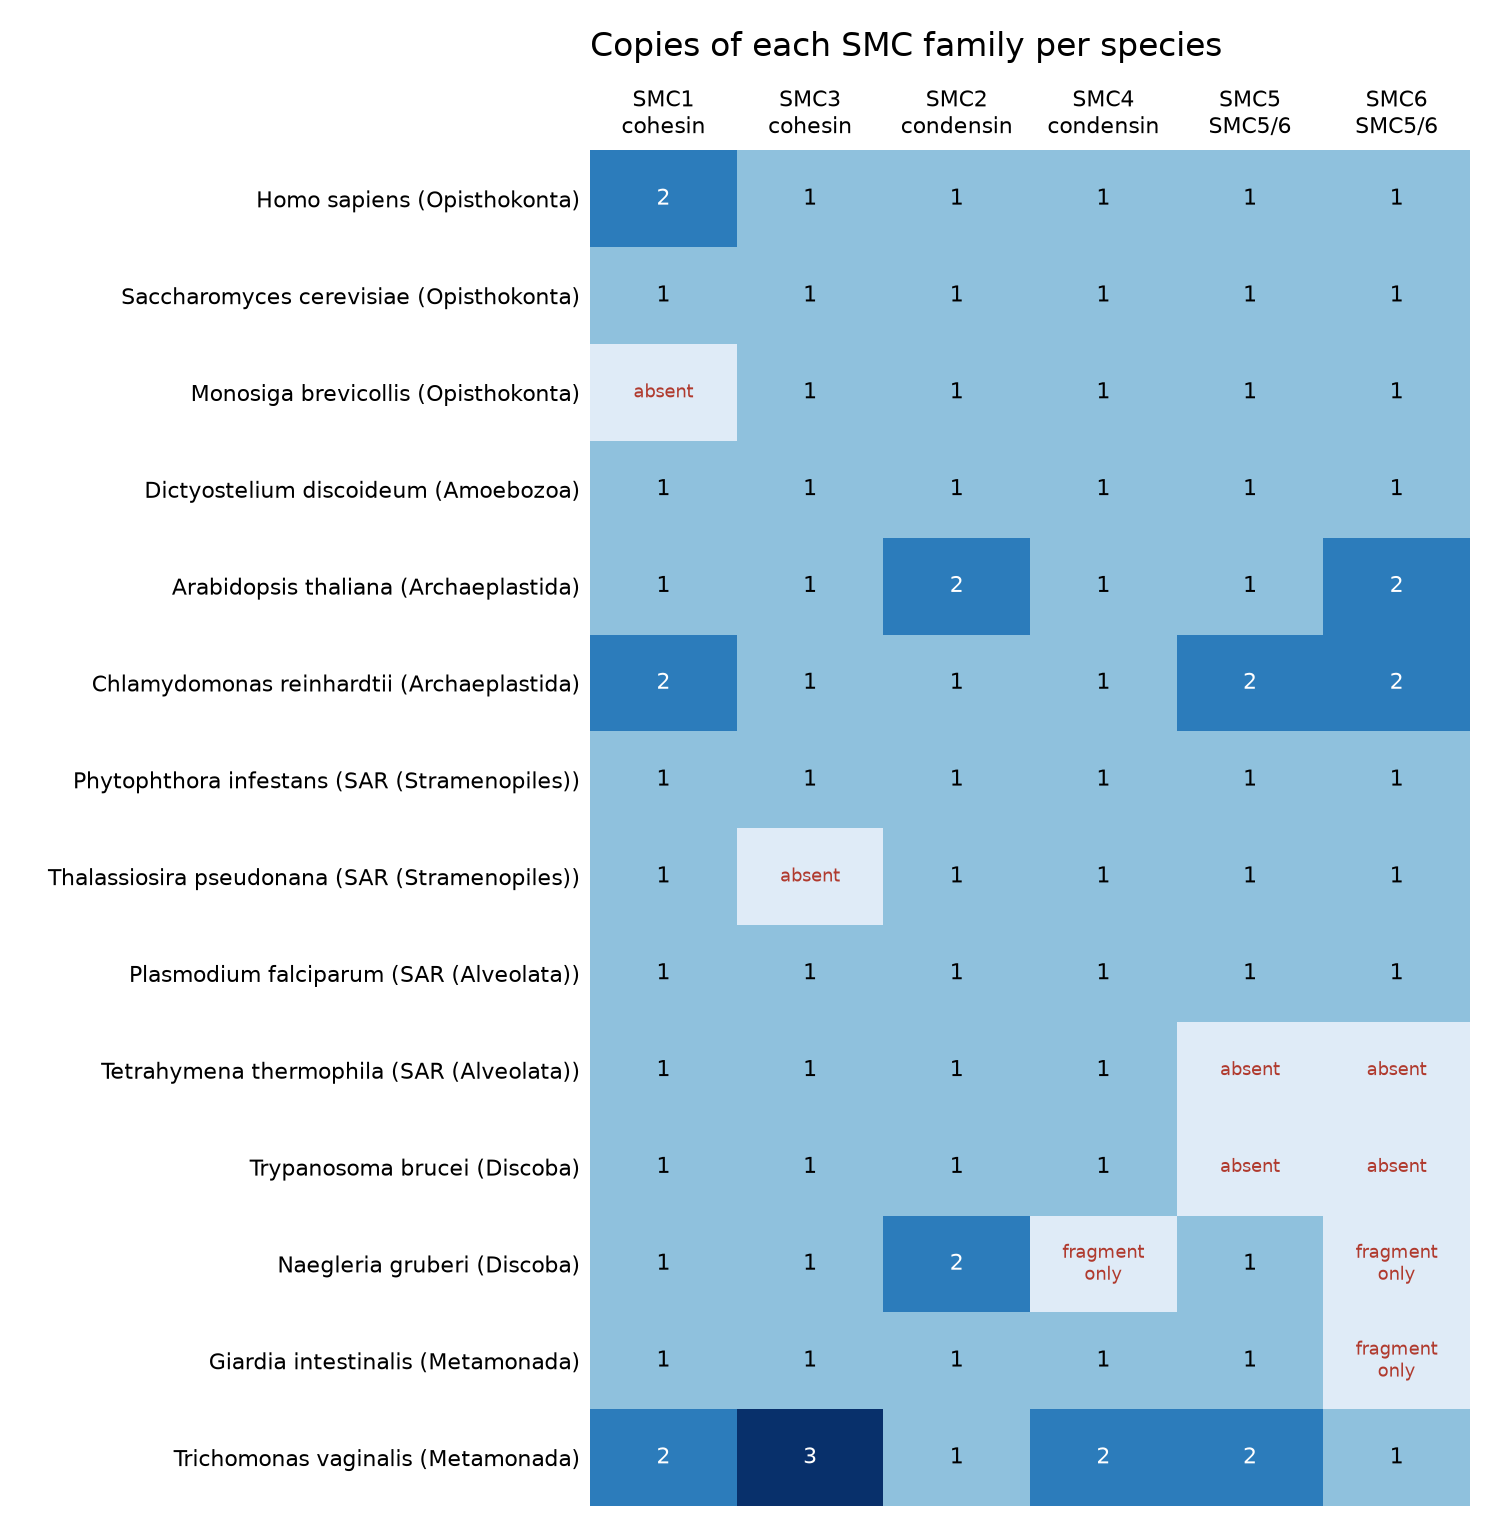

Values plotted in this chart, from the file beside it:
	SMC1	SMC3	SMC2	SMC4	SMC5	SMC6
Homo sapiens (Opisthokonta)	2	1	1	1	1	1
Saccharomyces cerevisiae (Opisthokonta)	1	1	1	1	1	1
Monosiga brevicollis (Opisthokonta)	0	1	1	1	1	1
Dictyostelium discoideum (Amoebozoa)	1	1	1	1	1	1
Arabidopsis thaliana (Archaeplastida)	1	1	2	1	1	2
Chlamydomonas reinhardtii (Archaeplastid…	2	1	1	1	2	2
Phytophthora infestans (SAR (Stramenopil…	1	1	1	1	1	1
Thalassiosira pseudonana (SAR (Stramenop…	1	0	1	1	1	1
Plasmodium falciparum (SAR (Alveolata))	1	1	1	1	1	1
Tetrahymena thermophila (SAR (Alveolata)…	1	1	1	1	0	0
Trypanosoma brucei (Discoba)	1	1	1	1	0	0
Naegleria gruberi (Discoba)	1	1	2	0	1	0
Giardia intestinalis (Metamonada)	1	1	1	1	1	0
Trichomonas vaginalis (Metamonada)	2	3	1	2	2	1
